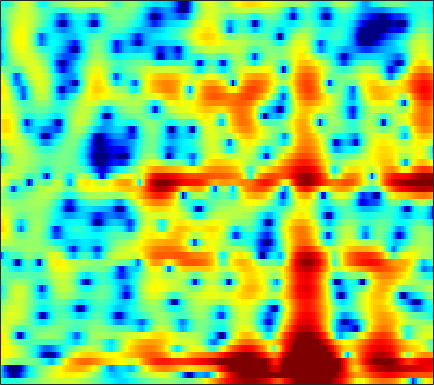

Data behind this chart, as committed beside it:
-3.2171, -3.3644, -3.5252, -3.6364, -3.6743, -3.6601, -3.5847, -3.4757, -3.2558, -2.9488, -2.5767, -2.2844, -1.8597, -1.4226, -1.0858, -0.64211, -0.20599, 0.10635, 0.50487, 0.87939, 1.2242, 1.4591, 1.7089, 1.9321
-6.436, -7.837, -9.977, -12.49, -14.67, -17.68, -18.92, -17.62, -14.74, -12.09, -9.835, -8.385, -6.669, -5.171, -4.176, -2.973, -1.891, -1.153, -0.261, 0.5429, 1.264, 1.756, 2.356, 2.892
-6.145, -8.448, -12.11, -16.53, -20.55, -27.59, -33.56, -26.98, -20.3, -15.56, -12.03, -9.867, -7.533, -5.655, -4.439, -3.116, -2.053, -1.377, -0.6095, 0.03279, 0.6099, 1.025, 1.58, 2.162
3.788, 3.116, 2.271, 1.54, 1.063, 0.5309, 0.1348, -0.08797, -0.2696, -0.3227, -0.2926, -0.2407, -0.2434, -0.2616, -0.3327, -0.5506, -0.9491, -1.366, -2.091, -3.035, -4.216, -5.225, -6.617, -7.426
4.945, 4.812, 4.567, 4.259, 3.991, 3.587, 3.14, 2.773, 2.253, 1.669, 1.014, 0.4456, -0.4118, -1.426, -2.316, -3.733, -5.476, -7.027, -9.493, -12.43, -15.51, -17.39, -18.48, -18.32
4.906, 4.828, 4.601, 4.264, 3.949, 3.469, 2.935, 2.501, 1.888, 1.257, 0.5796, 0.02419, -0.7728, -1.667, -2.423, -3.575, -4.888, -5.98, -7.551, -9.06, -10.19, -10.59, -10.49, -9.768
5.399, 4.988, 4.304, 3.467, 2.739, 1.673, 0.5584, -0.2469, -1.185, -1.828, -2.112, -2.135, -2.035, -1.894, -1.811, -1.769, -1.795, -1.855, -1.982, -2.12, -2.234, -2.29, -2.325, -2.316
5.45, 4.833, 3.792, 2.441, 1.158, -1.02, -4.032, -7.234, -14.85, -25.22, -11.44, -7.716, -4.774, -2.929, -1.964, -1.036, -0.4063, -0.06527, 0.2452, 0.4578, 0.588, 0.6463, 0.6771, 0.641
3.853, 3.58, 3.068, 2.374, 1.737, 0.7532, -0.3115, -1.083, -1.94, -2.399, -2.447, -2.288, -1.966, -1.643, -1.444, -1.25, -1.142, -1.084, -1.016, -0.9275, -0.8155, -0.704, -0.5305, -0.3686
2.424, 2.744, 2.976, 3.023, 2.952, 2.742, 2.433, 2.164, 1.747, 1.294, 0.807, 0.4002, -0.2086, -0.9285, -1.566, -2.542, -3.647, -4.502, -5.495, -5.984, -5.755, -5.179, -4.183, -3.169
1.643, 2.242, 2.828, 3.215, 3.393, 3.487, 3.429, 3.296, 2.995, 2.55, 1.949, 1.388, 0.4664, -0.7, -1.785, -3.6, -6.049, -8.546, -13.52, -20.41, -15.14, -10.96, -7.436, -5.151
0.7894, 1.292, 1.878, 2.348, 2.615, 2.853, 2.941, 2.914, 2.754, 2.435, 1.966, 1.513, 0.7788, -0.09857, -0.841, -1.908, -3.001, -3.771, -4.596, -5.028, -4.991, -4.692, -4.065, -3.359
-0.9693, -0.3453, 0.4696, 1.193, 1.647, 2.119, 2.429, 2.539, 2.528, 2.347, 1.996, 1.628, 1.007, 0.2714, -0.331, -1.165, -1.96, -2.471, -2.986, -3.239, -3.213, -3.025, -2.622, -2.126
-4.447, -2.865, -1.098, 0.3012, 1.127, 1.962, 2.523, 2.775, 2.895, 2.787, 2.447, 2.04, 1.295, 0.3055, -0.6061, -2.061, -3.765, -5.12, -6.686, -7.222, -6.349, -5.192, -3.565, -2.112
-5.662, -3.699, -1.663, -0.1574, 0.7141, 1.586, 2.168, 2.446, 2.604, 2.53, 2.224, 1.846, 1.12, 0.08852, -0.9114, -2.656, -5.038, -7.425, -11.58, -13.77, -9.855, -6.87, -3.902, -1.767
-2.715, -2.071, -1.27, -0.5714, -0.1379, 0.3212, 0.6294, 0.7659, 0.8421, 0.7953, 0.6255, 0.4121, 0.01165, -0.512, -0.9716, -1.646, -2.327, -2.769, -3.128, -3.084, -2.587, -1.998, -1.059, -0.09878
-1.16, -1.142, -1.145, -1.169, -1.207, -1.318, -1.403, -1.459, -1.484, -1.471, -1.435, -1.435, -1.489, -1.593, -1.719, -1.886, -1.981, -1.976, -1.802, -1.414, -0.856, -0.3465, 0.3966, 1.132
-0.6451, -1.046, -1.621, -2.31, -2.952, -3.992, -5.032, -5.589, -5.733, -5.09, -4.172, -3.546, -3.004, -2.882, -3.064, -3.595, -4.238, -4.532, -4.262, -3.141, -1.598, -0.4126, 1.009, 2.172
-3.794, -3.818, -3.547, -3.673, -4.285, -6.101, -9.842, -15.33, -18.68, -9.71, -5.562, -3.803, -2.558, -2.358, -2.844, -4.51, -8.045, -13.37, -17.78, -7.545, -2.687, -0.3296, 1.875, 3.363
-11.19, -7.802, -4.747, -3.143, -2.566, -2.378, -2.554, -2.657, -2.495, -1.904, -1.133, -0.6008, -0.1358, 0.008797, -0.066, -0.4058, -0.863, -1.062, -0.9188, -0.2402, 0.7194, 1.477, 2.318, 2.929
-0.4393, -0.5351, -0.4437, -0.2461, -0.1314, 0.004981, 0.08522, 0.1359, 0.2332, 0.3677, 0.5331, 0.6594, 0.7875, 0.8665, 0.8799, 0.847, 0.7954, 0.7503, 0.7029, 0.6835, 0.6793, 0.6463, 0.552, 0.355
2.663, 2.444, 2.161, 1.863, 1.634, 1.33, 1.059, 0.8836, 0.6965, 0.5917, 0.5688, 0.5933, 0.6784, 0.7741, 0.8024, 0.8009, 0.7163, 0.5789, 0.2919, -0.1329, -0.688, -1.189, -1.944, -2.759
4.838, 4.522, 3.979, 3.293, 2.711, 1.811, 0.8622, 0.1694, -0.5876, -0.9948, -0.9809, -0.7388, -0.251, 0.2411, 0.557, 0.8123, 0.842, 0.7032, 0.2809, -0.4495, -1.537, -2.607, -4.425, -6.747
6.384, 5.931, 5.108, 4.023, 2.982, 1.226, -1.126, -3.414, -7.327, -10.41, -7.99, -5.28, -2.579, -0.7648, 0.1741, 0.9606, 1.306, 1.306, 0.9712, 0.2538, -0.8804, -2.065, -4.164, -6.978
5.754, 5.294, 4.5, 3.468, 2.496, 0.9471, -1, -2.704, -5.044, -6.384, -5.568, -4.172, -2.345, -0.8939, -0.09798, 0.6167, 0.9823, 1.044, 0.854, 0.3848, -0.3458, -1.046, -2.133, -3.298
4.016, 3.716, 3.224, 2.608, 2.084, 1.334, 0.5627, 0.02049, -0.5564, -0.8729, -0.8791, -0.7221, -0.377, 0.01968, 0.2871, 0.551, 0.6716, 0.6604, 0.4957, 0.1543, -0.3509, -0.8122, -1.541, -2.374
2.362, 2.279, 2.085, 1.825, 1.606, 1.262, 0.9593, 0.7648, 0.5644, 0.4632, 0.4466, 0.4897, 0.6027, 0.7337, 0.8251, 0.9152, 0.93, 0.8791, 0.7248, 0.4508, 0.05257, -0.3396, -0.9943, -1.793
0.9591, 1.038, 0.9804, 0.8135, 0.642, 0.4286, 0.267, 0.2065, 0.2124, 0.2924, 0.4254, 0.5536, 0.7372, 0.9193, 1.049, 1.194, 1.297, 1.326, 1.287, 1.154, 0.9036, 0.6167, 0.1272, -0.5284
0.4572, 0.3881, -0.04333, -0.8014, -1.424, -2.052, -2.327, -2.202, -1.756, -1.244, -0.7529, -0.4508, -0.1156, 0.2319, 0.5061, 0.8601, 1.22, 1.459, 1.679, 1.799, 1.79, 1.711, 1.506, 1.16
1.972, 1.481, 0.1368, -2.28, -5.198, -11.29, -12.86, -8.461, -4.845, -3.063, -2.43, -2.42, -2.614, -2.464, -1.96, -0.8989, 0.1734, 0.8273, 1.461, 1.814, 2.01, 2.138, 2.233, 2.323
4.483, 4.188, 3.304, 1.911, 0.4777, -1.216, -1.961, -1.696, -1.1, -1.142, -2.388, -4.391, -9.893, -31.44, -10.97, -4.475, -1.656, -0.6753, -0.3126, -0.7571, -1.468, -1.709, -1.018, 0.3644
3.257, 3.386, 3.379, 3.207, 3.024, 2.654, 2.332, 2.082, 1.647, 0.9906, 0.08094, -0.7374, -1.843, -2.439, -2.433, -2.069, -1.858, -2.063, -3.193, -5.636, -10.62, -16.45, -10.6, -5.014
-0.3545, 0.1569, 0.7859, 1.284, 1.637, 1.9, 2.045, 2.055, 1.928, 1.692, 1.367, 1.067, 0.6595, 0.2561, -0.01266, -0.3907, -0.8434, -1.257, -1.958, -2.717, -3.347, -3.532, -3.251, -2.546
-5.474, -3.888, -2.102, -0.7337, 0.05096, 0.8602, 1.391, 1.654, 1.844, 1.874, 1.772, 1.626, 1.363, 1.048, 0.7848, 0.4085, 0.01867, -0.2988, -0.6872, -1.028, -1.237, -1.317, -1.272, -1.111
-7.528, -5.135, -2.784, -1.064, -0.1216, 0.8317, 1.474, 1.79, 2.037, 2.097, 2.006, 1.865, 1.581, 1.227, 0.9138, 0.473, 0.01576, -0.3109, -0.7035, -1.025, -1.244, -1.327, -1.341, -1.235
-2.381, -1.438, -0.2629, 0.7318, 1.36, 1.966, 2.359, 2.512, 2.549, 2.424, 2.162, 1.882, 1.419, 0.8515, 0.3746, -0.3242, -1.064, -1.611, -2.304, -2.862, -3.23, -3.32, -3.221, -2.909
1.443, 1.956, 2.555, 3.008, 3.23, 3.377, 3.34, 3.199, 2.862, 2.389, 1.798, 1.284, 0.5352, -0.3178, -1.02, -2.102, -3.37, -4.483, -6.147, -7.814, -8.937, -9.043, -8.166, -6.803
3.869, 4.226, 4.532, 4.639, 4.56, 4.271, 3.745, 3.206, 2.32, 1.266, 0.1368, -0.6925, -1.728, -2.632, -3.309, -4.323, -5.731, -7.176, -10, -14.72, -25.55, -24.73, -15.17, -11.17
5.441, 5.675, 5.772, 5.613, 5.326, 4.66, 3.656, 2.643, 0.9035, -1.326, -3.998, -6.012, -7.724, -7.538, -6.892, -6.222, -6.121, -6.453, -7.316, -8.517, -9.516, -9.946, -10.04, -10.14
5.658, 5.861, 5.905, 5.677, 5.32, 4.537, 3.384, 2.222, 0.1661, -2.606, -6.566, -10.65, -14.98, -11.02, -8.259, -6.047, -4.854, -4.438, -4.305, -4.537, -5.004, -5.524, -6.44, -7.826
4.154, 4.466, 4.641, 4.518, 4.233, 3.612, 2.735, 1.917, 0.6561, -0.7424, -2.119, -2.978, -3.681, -3.775, -3.567, -3.121, -2.715, -2.496, -2.4, -2.474, -2.784, -3.113, -3.71, -4.389
2.771, 3.193, 3.433, 3.353, 3.099, 2.575, 1.866, 1.264, 0.4287, -0.3677, -1.015, -1.372, -1.61, -1.649, -1.557, -1.354, -1.149, -1.03, -0.9626, -1.031, -1.238, -1.473, -1.877, -2.335
3.263, 3.489, 3.458, 3.112, 2.674, 1.868, 0.8603, 0.02084, -1.109, -2.069, -2.634, -2.709, -2.39, -1.764, -1.215, -0.5326, 0.02167, 0.3102, 0.5319, 0.5133, 0.3085, 0.003832, -0.5526, -1.277
5.002, 4.784, 4.237, 3.378, 2.552, 1.145, -0.617, -2.236, -4.902, -8.29, -11.03, -10.03, -6.545, -3.5, -1.798, -0.08653, 1.083, 1.659, 2.065, 2.112, 1.789, 1.317, 0.3721, -0.9435
5.598, 4.974, 3.914, 2.545, 1.315, -0.5385, -2.579, -4.202, -6.574, -9.021, -10.52, -9.409, -6.139, -3.05, -1.217, 0.631, 1.904, 2.522, 2.928, 2.919, 2.47, 1.868, 0.6752, -1.01
4.734, 3.884, 2.439, 0.5902, -1.193, -4.076, -7.357, -9.286, -9.376, -7.544, -5.502, -4.004, -2.117, -0.3754, 0.7745, 1.993, 2.849, 3.247, 3.455, 3.271, 2.74, 2.102, 0.9506, -0.5166
2.837, 2.166, 1.003, -0.5659, -2.125, -4.941, -8.813, -11.53, -10.2, -6.334, -3.332, -1.622, 0.1819, 1.549, 2.344, 3.135, 3.599, 3.742, 3.664, 3.266, 2.572, 1.85, 0.6357, -0.8255
-0.8328, -0.7359, -0.6846, -0.8396, -1.049, -1.424, -1.732, -1.759, -1.378, -0.5905, 0.3992, 1.142, 2.028, 2.733, 3.122, 3.441, 3.522, 3.416, 3.045, 2.425, 1.514, 0.6398, -0.7974, -2.604
-6.581, -4.806, -2.975, -1.655, -0.8965, -0.1069, 0.5282, 0.9459, 1.481, 1.984, 2.447, 2.748, 3.055, 3.237, 3.272, 3.165, 2.894, 2.576, 1.994, 1.221, 0.2248, -0.6796, -2.131, -3.961
-8.521, -6.223, -3.799, -1.872, -0.7225, 0.5171, 1.498, 2.082, 2.682, 3.106, 3.355, 3.432, 3.388, 3.169, 2.9, 2.414, 1.81, 1.298, 0.5597, -0.2396, -1.093, -1.796, -2.853, -4.055
-6.066, -4.578, -2.657, -0.9506, 0.1839, 1.461, 2.472, 3.064, 3.62, 3.925, 3.974, 3.84, 3.433, 2.763, 2.1, 1.043, -0.1497, -1.044, -2.086, -2.826, -3.257, -3.472, -3.765, -4.149
-5.36, -3.778, -1.811, -0.06481, 1.084, 2.381, 3.388, 3.956, 4.457, 4.649, 4.524, 4.208, 3.461, 2.308, 1.126, -0.9472, -3.708, -6.246, -9.567, -10.09, -8.128, -6.709, -5.412, -4.757
-6.612, -4.507, -2.102, -0.1, 1.146, 2.513, 3.552, 4.117, 4.605, 4.772, 4.611, 4.263, 3.467, 2.251, 1.015, -1.164, -4.103, -6.908, -10.85, -11.34, -8.818, -7.198, -5.808, -5.112
-7.17, -4.896, -2.429, -0.4763, 0.7315, 2.035, 3.028, 3.578, 4.061, 4.27, 4.2, 3.966, 3.412, 2.579, 1.791, 0.5447, -0.8266, -1.842, -2.997, -3.769, -4.191, -4.394, -4.697, -5.155
-4.619, -3.337, -1.76, -0.3481, 0.5739, 1.618, 2.454, 2.947, 3.409, 3.657, 3.691, 3.579, 3.257, 2.751, 2.266, 1.516, 0.6908, 0.05419, -0.7842, -1.592, -2.393, -3.022, -3.968, -5.16
-2.65, -2, -1.101, -0.2074, 0.4337, 1.227, 1.92, 2.359, 2.819, 3.111, 3.226, 3.192, 2.988, 2.623, 2.252, 1.661, 0.9856, 0.4483, -0.2844, -1.019, -1.757, -2.332, -3.167, -4.171
-2.21, -1.893, -1.367, -0.7631, -0.249, 0.4818, 1.208, 1.713, 2.299, 2.73, 2.963, 2.996, 2.838, 2.455, 2.036, 1.324, 0.5006, -0.1339, -0.917, -1.55, -1.988, -2.216, -2.454, -2.678
-3.48, -3.484, -3.345, -2.919, -2.371, -1.343, -0.1197, 0.798, 1.872, 2.694, 3.196, 3.344, 3.224, 2.713, 2.069, 0.8483, -0.7501, -2.12, -3.845, -4.737, -4.388, -3.639, -2.555, -1.64
